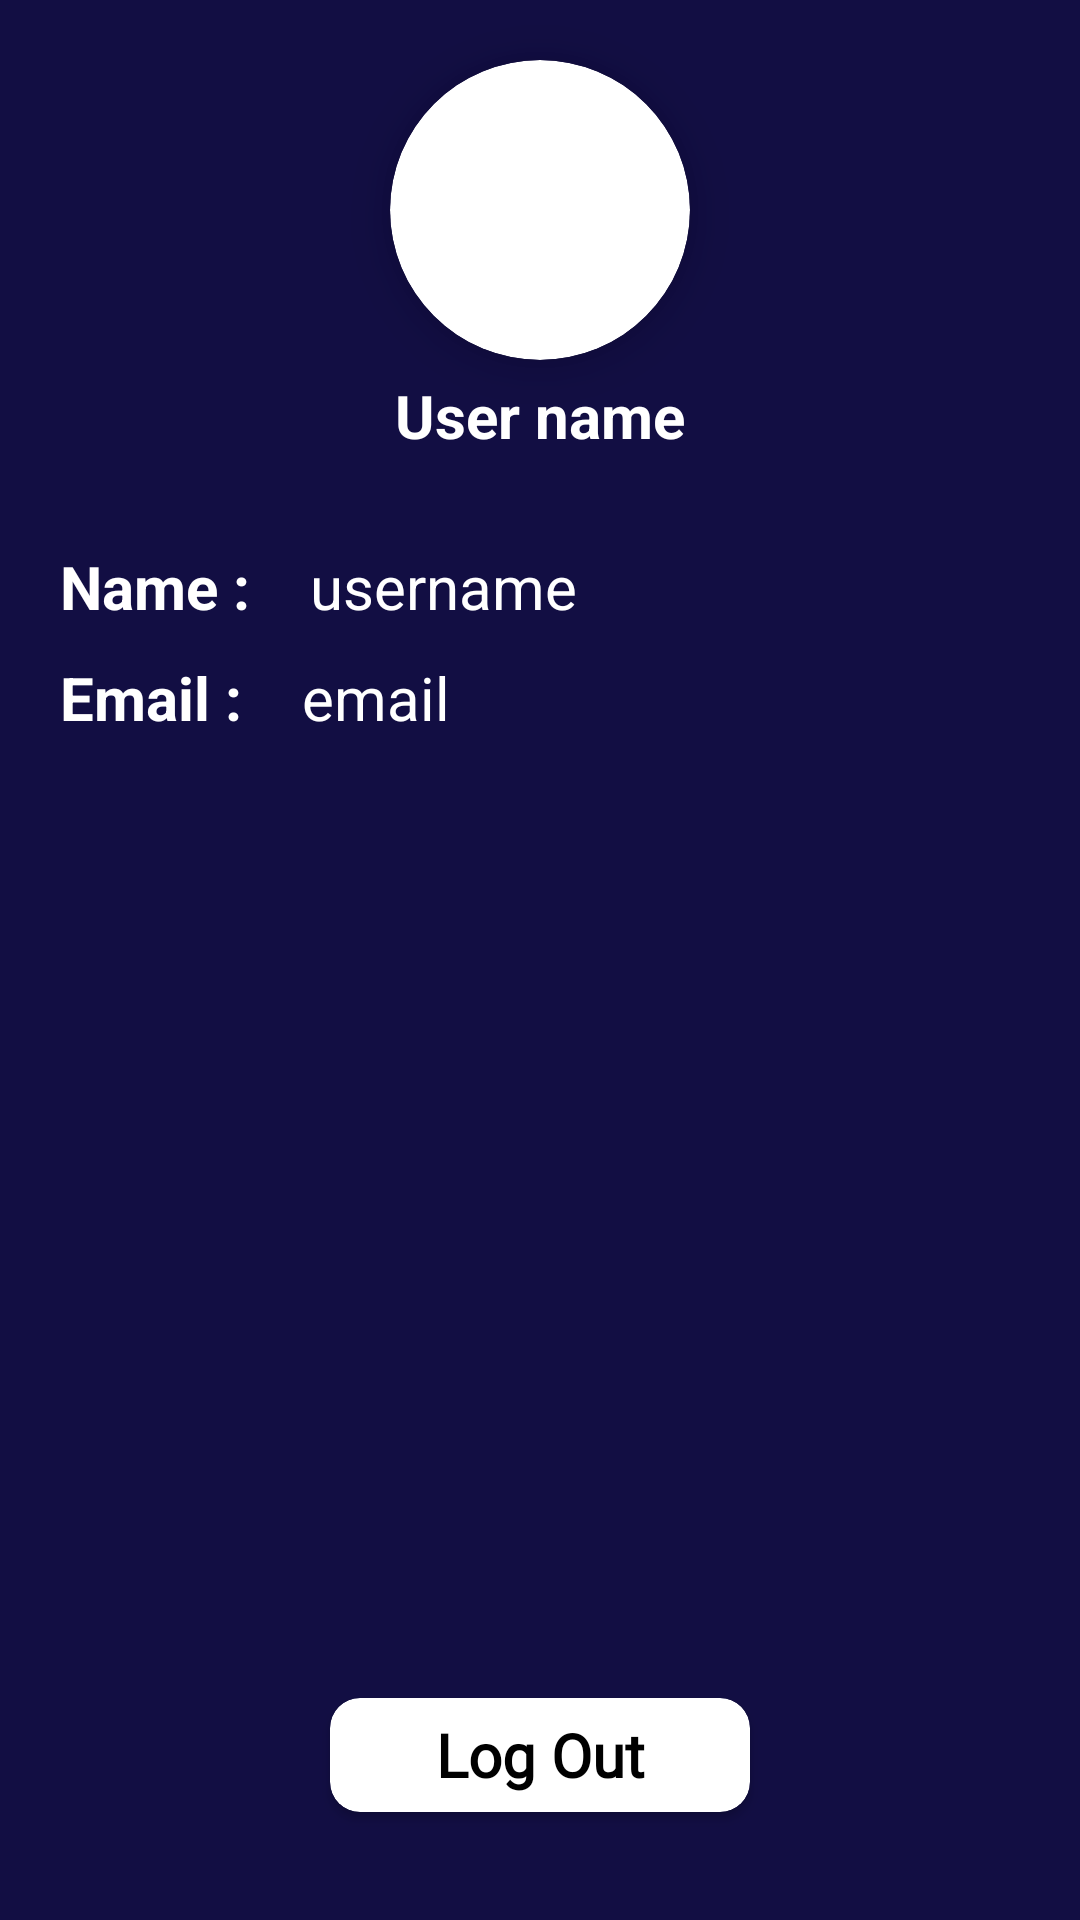

Write the Android layout XML for this screen, with the resource values it uses.
<!-- AndroidManifest.xml: application theme Theme.TrialNewsApplication -->
<!-- res/layout/fragment_third.xml -->
<?xml version="1.0" encoding="utf-8"?>
<FrameLayout xmlns:android="http://schemas.android.com/apk/res/android"
    xmlns:app="http://schemas.android.com/apk/res-auto"
    xmlns:tools="http://schemas.android.com/tools"
    android:layout_width="match_parent"
    android:layout_height="match_parent"
    android:background="#120E43"
    tools:context=".fragment.ThirdFragment">

    <RelativeLayout
        android:layout_width="match_parent"
        android:layout_height="match_parent">

        <RelativeLayout
            android:id="@+id/rv1"
            android:layout_width="match_parent"
            android:layout_height="wrap_content">

            <androidx.cardview.widget.CardView
                android:id="@+id/cv_view"

                android:layout_width="100dp"
                android:layout_height="100dp"
                android:layout_centerHorizontal="true"
                android:layout_marginTop="20dp"
                android:backgroundTint="#ffffff"
                app:cardCornerRadius="150dp"
                app:cardElevation="10dp">

                <ImageView
                    android:id="@+id/img_Cv"
                    android:layout_width="match_parent"
                    android:layout_height="match_parent"
                    android:src="@drawable/ic_launcher_foreground"
                    app:tint="@color/black" />


            </androidx.cardview.widget.CardView>

            <TextView
                android:layout_width="match_parent"
                android:layout_height="wrap_content"
                android:layout_below="@+id/cv_view"
                android:layout_marginTop="5dp"
                android:gravity="center"
                android:text="User name"
                android:textColor="@color/white"
                android:textSize="20dp"
                android:textStyle="bold"

                />

        </RelativeLayout>

        <RelativeLayout
            android:id="@+id/rv2"
            android:layout_width="match_parent"
            android:layout_height="wrap_content"
            android:layout_below="@id/rv1"
            android:layout_marginTop="30dp">

            <TextView
                android:id="@+id/name"
                android:layout_width="wrap_content"
                android:layout_height="wrap_content"
                android:layout_marginLeft="20dp"
                android:text="Name :"
                android:textColor="@color/white"
                android:textSize="20dp"
                android:textStyle="bold"

                />

            <TextView
                android:id="@+id/setusername"
                android:layout_width="wrap_content"
                android:layout_height="wrap_content"
                android:layout_marginLeft="20dp"
                android:layout_toEndOf="@id/name"
                android:text="username"
                android:textColor="@color/white"
                android:textSize="20dp"

                />


            <TextView
                android:id="@+id/email"
                android:layout_width="wrap_content"
                android:layout_height="wrap_content"
                android:layout_below="@id/name"
                android:layout_marginLeft="20dp"
                android:layout_marginTop="10dp"
                android:text="Email :"
                android:textColor="@color/white"
                android:textSize="20dp"
                android:textStyle="bold"

                />

            <TextView
                android:id="@+id/setUserEmail"
                android:layout_width="wrap_content"
                android:layout_height="wrap_content"
                android:layout_below="@id/setusername"
                android:layout_marginLeft="20dp"
                android:layout_marginTop="10dp"
                android:layout_toEndOf="@id/email"
                android:text="email"
                android:textColor="@color/white"
                android:textSize="20dp"

                />

            <RelativeLayout
                android:layout_width="match_parent"
                android:layout_height="match_parent"
                android:layout_below="@id/email"
                >

                <androidx.cardview.widget.CardView
                    android:layout_width="150dp"
                    android:layout_height="50dp"
                    android:layout_alignParentBottom="true"
                    android:layout_centerHorizontal="true"
                    android:layout_marginBottom="30dp"
                    app:cardUseCompatPadding="true"
                    app:cardCornerRadius="10dp"

                    >


                    <TextView
                        android:id="@+id/logoutTextView"
                        android:layout_width="match_parent"
                        android:layout_height="match_parent"
                        android:fontFamily="@font/sarif"
                        android:gravity="center"
                        android:text="Log Out"
                        android:textColor="@color/black"
                        android:textSize="20dp"
                        android:textStyle="bold"

                        />

                </androidx.cardview.widget.CardView>
            </RelativeLayout>

        </RelativeLayout>

        <RelativeLayout
            android:id="@+id/rv3"
            android:layout_width="match_parent"
            android:layout_height="wrap_content"
            android:layout_below="@id/rv2"
            android:visibility="gone">

            <Button
                android:layout_width="wrap_content"
                android:layout_height="wrap_content"
                android:layout_centerHorizontal="true"
                android:backgroundTint="@color/black"
                android:text="hi"

                />

        </RelativeLayout>

    </RelativeLayout>

</FrameLayout>
<!-- resources referenced by this layout -->
<resources>
  <color name="black">#FF000000</color>
  <color name="white">#FFFFFFFF</color>
  <style name="Theme.TrialNewsApplication" parent="Theme.MaterialComponents.DayNight.NoActionBar">
          
          <item name="colorPrimary">#2196F3</item>
          <item name="colorPrimaryVariant">#120E43</item>
          <item name="colorOnPrimary">@color/white</item>
          
          <item name="colorSecondary">@color/teal_200</item>
          <item name="colorSecondaryVariant">@color/teal_700</item>
          <item name="colorOnSecondary">@color/black</item>
          
          <item name="android:statusBarColor" tools:targetApi="l">?attr/colorPrimaryVariant</item>
          
  
      </style>
  <color name="teal_200">#FF03DAC5</color>
  <color name="teal_700">#FF018786</color>
</resources>
